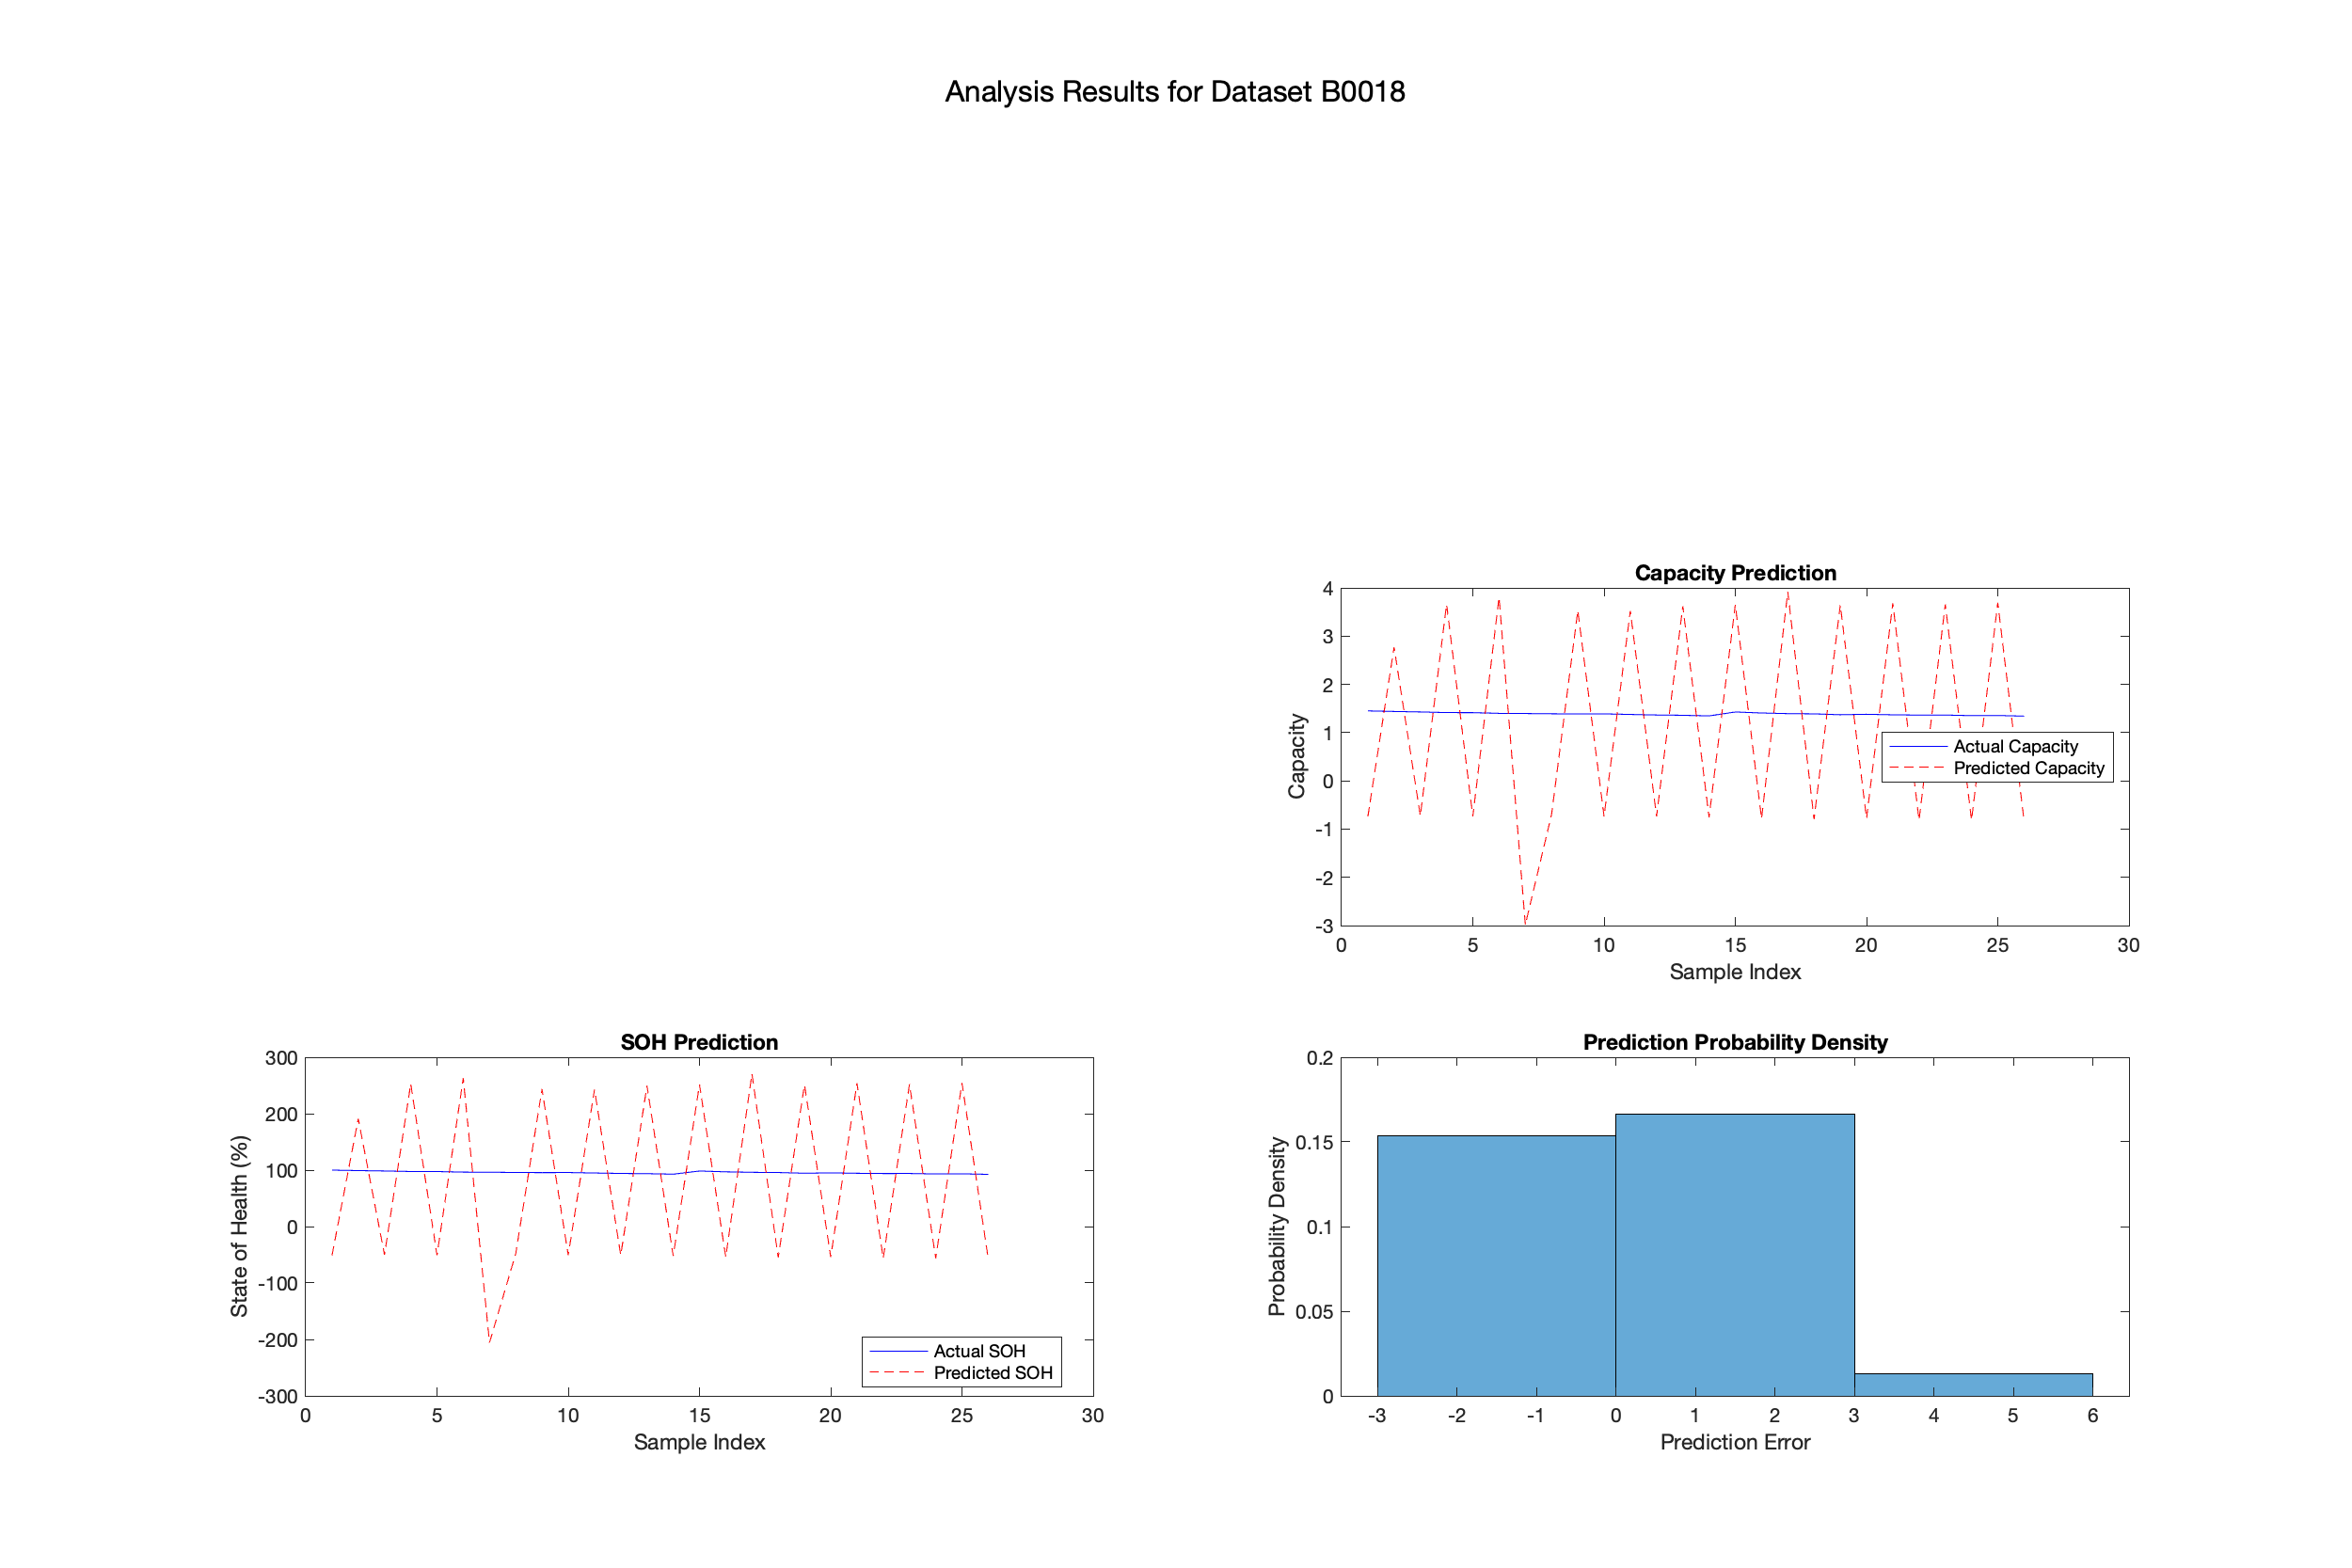

The data file committed next to this chart (first rows):
Dataset, VMD_DC, VMD_IMF1, VMD_IMF2, VMD_IMF3, VMD_Alpha, VMD_K, VMD_Tau, Temp_Best_Model, Temp_RMSE, SVR_Prediction, LSTM_Prediction, Combined_Prediction, SOH
B0018, 0.0055, 0.0212, 0.0000, 0.0000, 2000, 2, 1.00, Exponential, 1.009, -0.7438, NaN, NaN, 100
B0018, -0.0004, 0.0162, 0.0000, 0.0000, 2000, 2, 1.00, Exponential, 1.009, 2.77, NaN, NaN, 99.18
B0018, -0.0046, 0.0183, 0.0000, 0.0000, 2000, 2, 1.00, Exponential, 1.009, -0.7251, NaN, NaN, 98.5
B0018, -0.0024, 0.0095, 0.0000, 0.0000, 2000, 2, 1.00, Exponential, 1.009, 3.664, NaN, NaN, 97.56
B0018, 0.0034, 0.0085, 0.0000, 0.0000, 2000, 2, 1.00, Exponential, 1.009, -0.7383, NaN, NaN, 97.5
B0018, 0.0049, 0.0058, 0.0000, 0.0000, 2000, 2, 1.00, Exponential, 1.009, 3.81, NaN, NaN, 96.47
B0018, 0.0000, 0.0068, 0.0000, 0.0000, 2000, 2, 1.00, Exponential, 1.009, -2.983, NaN, NaN, 96.22
B0018, -0.0051, 0.0095, 0.0000, 0.0000, 2000, 2, 1.00, Exponential, 1.009, -0.6960, NaN, NaN, 95.86
B0018, -0.0033, 0.0008, 0.0000, 0.0000, 2000, 2, 1.00, Exponential, 1.009, 3.53, NaN, NaN, 95.58
B0018, 0.0037, 0.0167, 0.0000, 0.0000, 2000, 2, 1.00, Exponential, 1.009, -0.7365, NaN, NaN, 95.73
B0018, 0.0057, 0.0084, 0.0000, 0.0000, 2000, 2, 1.00, Exponential, 1.009, 3.522, NaN, NaN, 94.9
B0018, 0.0008, 0.0110, 0.0000, 0.0000, 2000, 2, 1.00, Exponential, 1.009, -0.7360, NaN, NaN, 94.11
B0018, -0.0040, 0.0076, 0.0000, 0.0000, 2000, 2, 1.00, Exponential, 1.009, 3.618, NaN, NaN, 93.72
B0018, -0.0026, 0.0046, 0.0000, 0.0000, 2000, 2, 1.00, Exponential, 1.009, -0.7562, NaN, NaN, 92.84
B0018, 0.0024, 0.0032, 0.0000, 0.0000, 2000, 2, 1.00, Exponential, 1.009, 3.65, NaN, NaN, 98.4
B0018, 0.0035, -0.0015, 0.0000, 0.0000, 2000, 2, 1.00, Exponential, 1.009, -0.7829, NaN, NaN, 96.99
B0018, -0.0005, 0.0062, 0.0000, 0.0000, 2000, 2, 1.00, Exponential, 1.009, 3.922, NaN, NaN, 96.1
B0018, -0.0040, 0.0011, 0.0000, 0.0000, 2000, 2, 1.00, Exponential, 1.009, -0.7945, NaN, NaN, 95.73
B0018, -0.0010, -0.0029, 0.0000, 0.0000, 2000, 2, 1.00, Exponential, 1.009, 3.647, NaN, NaN, 94.49
B0018, 0.0047, -0.0109, 0.0000, 0.0000, 2000, 2, 1.00, Exponential, 1.009, -0.7832, NaN, NaN, 95.14
B0018, 0.0038, -0.0103, 0.0000, 0.0000, 2000, 2, 1.00, Exponential, 1.009, 3.681, NaN, NaN, 94.38
B0018, -0.0046, -0.0194, 0.0000, 0.0000, 2000, 2, 1.00, Exponential, 1.009, -0.8164, NaN, NaN, 93.98
B0018, -0.0094, -0.0071, 0.0000, 0.0000, 2000, 2, 1.00, Exponential, 1.009, 3.657, NaN, NaN, 94.02
B0018, -0.0029, -0.0132, 0.0000, 0.0000, 2000, 2, 1.00, Exponential, 1.009, -0.8142, NaN, NaN, 93.23
B0018, 0.0081, 0.0214, 0.0000, 0.0000, 2000, 2, 1.00, Exponential, 1.009, 3.691, NaN, NaN, 93.43
B0018, 0.0085, 0.0092, 0.0000, 0.0000, 2000, 2, 1.00, Exponential, 1.009, -0.8243, NaN, NaN, 92.48
B0018, -0.0004, 0.0127, 0.0000, 0.0000, 2000, 2, 1.00, Exponential, 1.009, NaN, NaN, NaN, NaN
B0018, -0.0065, 0.0140, 0.0000, 0.0000, 2000, 2, 1.00, Exponential, 1.009, NaN, NaN, NaN, NaN
B0018, -0.0033, 0.0043, 0.0000, 0.0000, 2000, 2, 1.00, Exponential, 1.009, NaN, NaN, NaN, NaN
B0018, 0.0040, -0.0018, 0.0000, 0.0000, 2000, 2, 1.00, Exponential, 1.009, NaN, NaN, NaN, NaN
B0018, 0.0054, -0.0091, 0.0000, 0.0000, 2000, 2, 1.00, Exponential, 1.009, NaN, NaN, NaN, NaN
B0018, -0.0008, -0.0019, 0.0000, 0.0000, 2000, 2, 1.00, Exponential, 1.009, NaN, NaN, NaN, NaN
B0018, -0.0068, -0.0015, 0.0000, 0.0000, 2000, 2, 1.00, Exponential, 1.009, NaN, NaN, NaN, NaN
B0018, -0.0039, -0.0070, 0.0000, 0.0000, 2000, 2, 1.00, Exponential, 1.009, NaN, NaN, NaN, NaN
B0018, 0.0056, -0.0200, 0.0000, 0.0000, 2000, 2, 1.00, Exponential, 1.009, NaN, NaN, NaN, NaN
B0018, 0.0087, -0.0280, 0.0000, 0.0000, 2000, 2, 1.00, Exponential, 1.009, NaN, NaN, NaN, NaN
B0018, -0.0017, -0.0252, 0.0000, 0.0000, 2000, 2, 1.00, Exponential, 1.009, NaN, NaN, NaN, NaN
B0018, -0.0150, -0.0149, 0.0000, 0.0000, 2000, 2, 1.00, Exponential, 1.009, NaN, NaN, NaN, NaN
B0018, -0.0121, -0.0243, 0.0000, 0.0000, 2000, 2, 1.00, Exponential, 1.009, NaN, NaN, NaN, NaN
B0018, 0.0082, 0.0185, 0.0000, 0.0000, 2000, 2, 1.00, Exponential, 1.009, NaN, NaN, NaN, NaN
B0018, 0.0202, -0.0189, 0.0000, 0.0000, 2000, 2, 1.00, Exponential, 1.009, NaN, NaN, NaN, NaN
B0018, 0.0096, -0.0245, 0.0000, 0.0000, 2000, 2, 1.00, Exponential, 1.009, NaN, NaN, NaN, NaN
B0018, -0.0143, -0.0168, 0.0000, 0.0000, 2000, 2, 1.00, Exponential, 1.009, NaN, NaN, NaN, NaN
B0018, -0.0269, -0.0106, 0.0000, 0.0000, 2000, 2, 1.00, Exponential, 1.009, NaN, NaN, NaN, NaN
B0018, -0.0095, -0.0451, 0.0000, 0.0000, 2000, 2, 1.00, Exponential, 1.009, NaN, NaN, NaN, NaN
B0018, 0.0223, 0.0515, 0.0000, 0.0000, 2000, 2, 1.00, Exponential, 1.009, NaN, NaN, NaN, NaN
B0018, 0.0252, 0.0372, 0.0000, 0.0000, 2000, 2, 1.00, Exponential, 1.009, NaN, NaN, NaN, NaN
B0018, -0.0008, 0.0429, 0.0000, 0.0000, 2000, 2, 1.00, Exponential, 1.009, NaN, NaN, NaN, NaN
B0018, -0.0192, 0.0455, 0.0000, 0.0000, 2000, 2, 1.00, Exponential, 1.009, NaN, NaN, NaN, NaN
B0018, -0.0086, 0.0218, 0.0000, 0.0000, 2000, 2, 1.00, Exponential, 1.009, NaN, NaN, NaN, NaN
B0018, 0.0138, 0.0102, 0.0000, 0.0000, 2000, 2, 1.00, Exponential, 1.009, NaN, NaN, NaN, NaN
B0018, 0.0158, -0.0061, 0.0000, 0.0000, 2000, 2, 1.00, Exponential, 1.009, NaN, NaN, NaN, NaN
B0018, -0.0048, -0.0013, 0.0000, 0.0000, 2000, 2, 1.00, Exponential, 1.009, NaN, NaN, NaN, NaN
B0018, -0.0200, 0.0054, 0.0000, 0.0000, 2000, 2, 1.00, Exponential, 1.009, NaN, NaN, NaN, NaN
B0018, -0.0081, -0.0076, 0.0000, 0.0000, 2000, 2, 1.00, Exponential, 1.009, NaN, NaN, NaN, NaN
B0018, 0.0157, 0.0418, 0.0000, 0.0000, 2000, 2, 1.00, Exponential, 1.009, NaN, NaN, NaN, NaN
B0018, 0.0172, 0.0137, 0.0000, 0.0000, 2000, 2, 1.00, Exponential, 1.009, NaN, NaN, NaN, NaN
B0018, -0.0017, 0.0129, 0.0000, 0.0000, 2000, 2, 1.00, Exponential, 1.009, NaN, NaN, NaN, NaN
B0018, -0.0140, 0.0118, 0.0000, 0.0000, 2000, 2, 1.00, Exponential, 1.009, NaN, NaN, NaN, NaN
B0018, -0.0064, 0.0071, 0.0000, 0.0000, 2000, 2, 1.00, Exponential, 1.009, NaN, NaN, NaN, NaN
... 72 more rows
